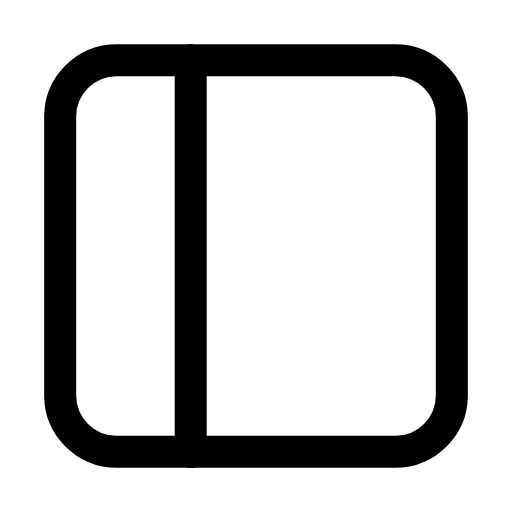
t = 0.00 s
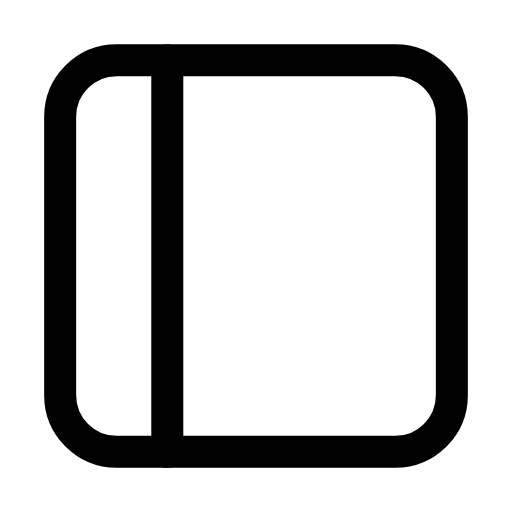
t = 0.25 s
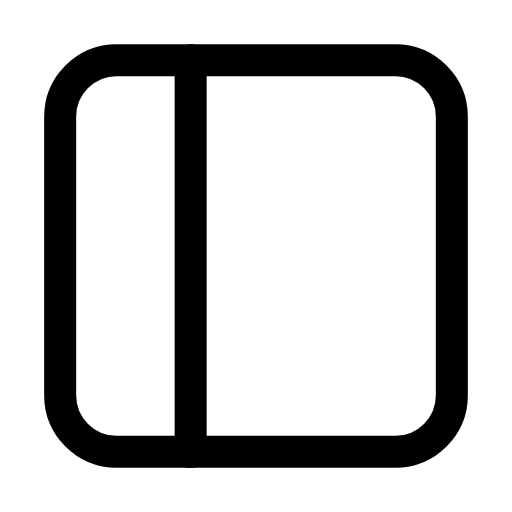
t = 0.50 s
t = 0.73 s: frame unchanged from t = 0.00 s, image omitted
t = 0.99 s: frame unchanged from t = 0.00 s, image omitted
t = 1.25 s: frame unchanged from t = 0.00 s, image omitted

The animated SVG that drew these frames (rendered in a browser with its animation timeline set to each time). Animation: 2 SMIL elements (animate=2); one cycle of 1.50 s, repeats indefinitely.

<svg xmlns="http://www.w3.org/2000/svg" width="24" height="24" viewBox="0 0 24 24" fill="none"><g transform="translate(-0.24 -0.24) scale(1.02)"><rect stroke="currentColor" stroke-width="1.471" stroke-linecap="round" stroke-linejoin="round" fill="none" x="3" y="3" width="18" height="18" rx="2.6"></rect><line stroke="currentColor" stroke-width="1.471" stroke-linecap="round" stroke-linejoin="round" fill="none" x1="9" y1="3" x2="9" y2="21"><animate attributeName="x1" values="9;9;7.7;9;9;9;9;7.7;9;9;9" keyTimes="0;0.135;0.2475;0.36;0.45;0.6;0.66;0.735;0.81;0.9;1" dur="1.5s" repeatCount="indefinite" calcMode="spline" keySplines="0.16 1 0.3 1;0.16 1 0.3 1;0.16 1 0.3 1;0.16 1 0.3 1;0.16 1 0.3 1;0.16 1 0.3 1;0.16 1 0.3 1;0.16 1 0.3 1;0.16 1 0.3 1;0.16 1 0.3 1"/><animate attributeName="x2" values="9;9;7.7;9;9;9;9;7.7;9;9;9" keyTimes="0;0.135;0.2475;0.36;0.45;0.6;0.66;0.735;0.81;0.9;1" dur="1.5s" repeatCount="indefinite" calcMode="spline" keySplines="0.16 1 0.3 1;0.16 1 0.3 1;0.16 1 0.3 1;0.16 1 0.3 1;0.16 1 0.3 1;0.16 1 0.3 1;0.16 1 0.3 1;0.16 1 0.3 1;0.16 1 0.3 1;0.16 1 0.3 1"/></line></g></svg>
